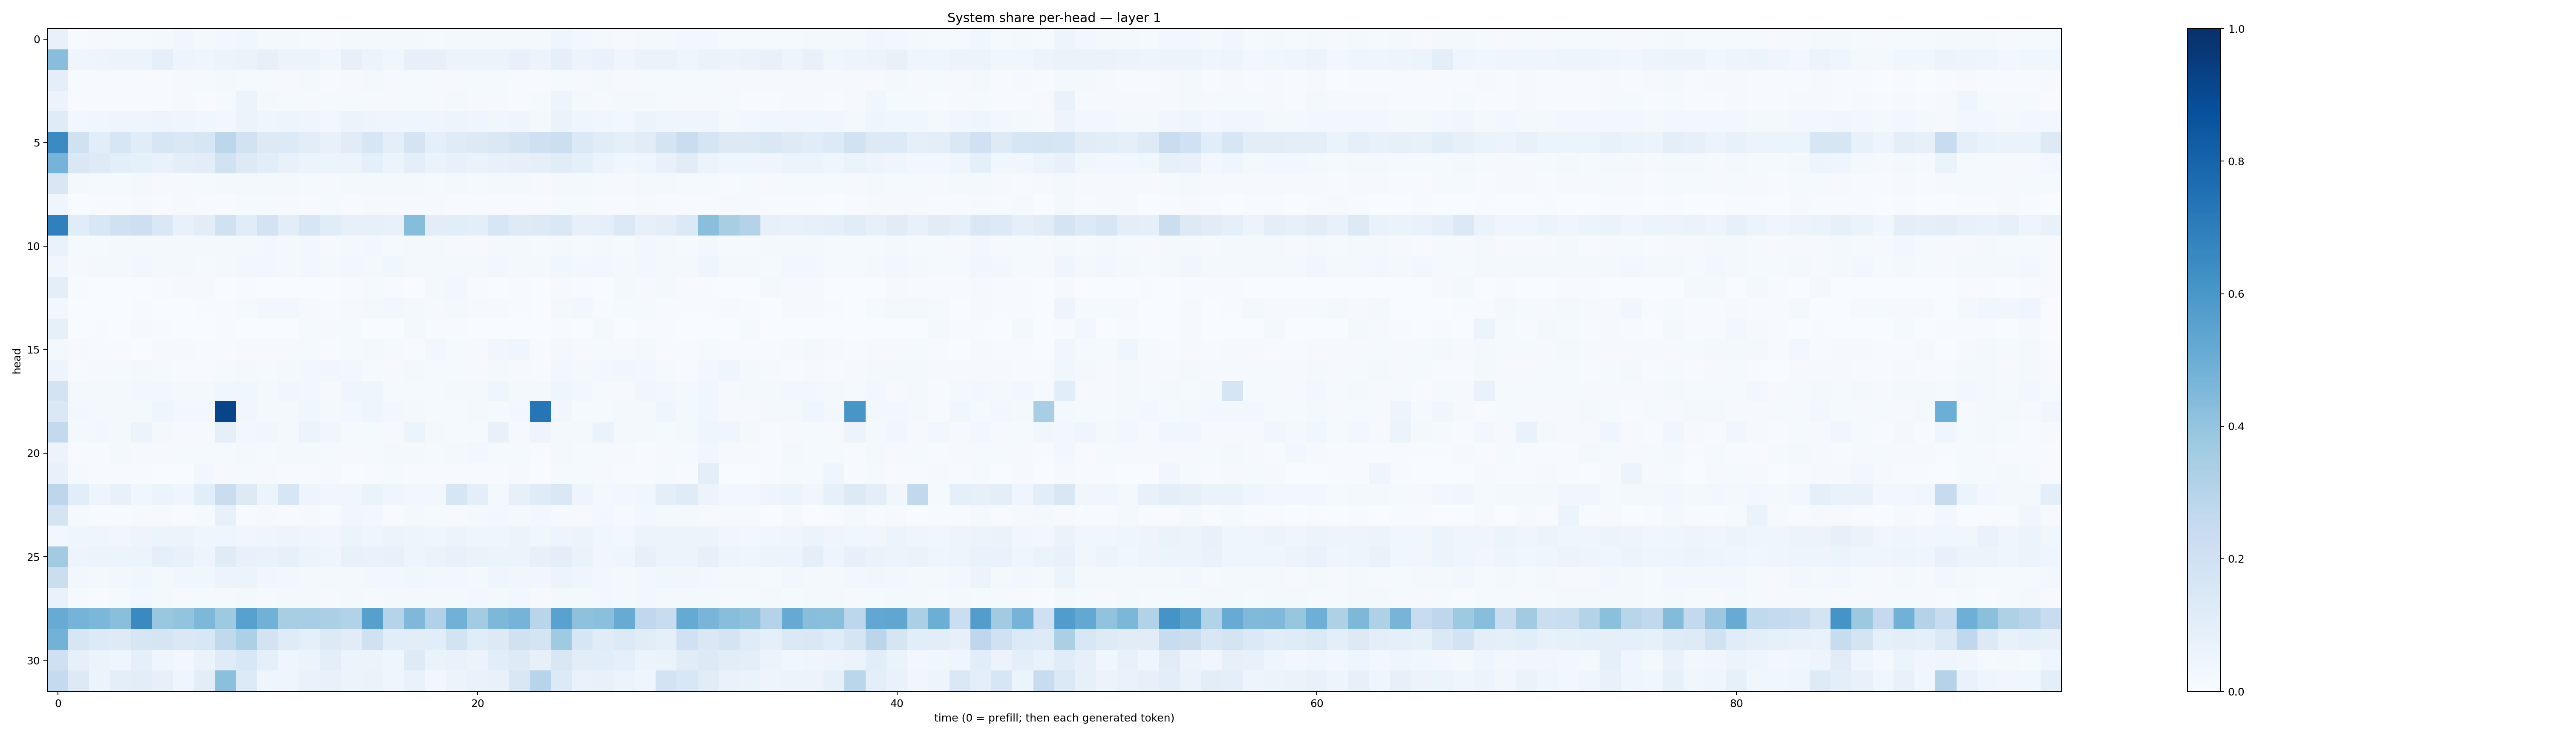

The table this chart was drawn from, first rows:
0.073762745, 0.0071417936, 0.011190908, 0.013728149, 0.012142288, 0.02101704, 0.034306444, 0.022405984, 0.026172012, 0.03666397, 0.021237656, 0.01713688, 0.015316013, 0.008513213, 0.020718567, 0.016469747, 0.016224762, 0.017512407, 0.013878747, 0.020002063, 0.022504387, 0.016402032, 0.019961428, 0.020315977
0.4289, 0.04042, 0.04864, 0.05539, 0.05961, 0.0907, 0.04718, 0.04158, 0.05294, 0.06634, 0.07922, 0.05811, 0.0615, 0.03817, 0.07895, 0.0571, 0.03889, 0.08079, 0.08073, 0.05896, 0.06005, 0.05804, 0.07656, 0.05223
0.1014, 0.007053, 0.004708, 0.007015, 0.007793, 0.006917, 0.01063, 0.01272, 0.01735, 0.01303, 0.01451, 0.01097, 0.01876, 0.006511, 0.01156, 0.0208, 0.01107, 0.01347, 0.009661, 0.01033, 0.01505, 0.0152, 0.007291, 0.006775
0.05748, 0.005151, 0.006885, 0.006354, 0.006954, 0.006791, 0.008918, 0.006767, 0.01241, 0.05346, 0.01772, 0.01392, 0.01021, 0.01502, 0.01278, 0.008191, 0.01135, 0.01307, 0.009237, 0.01732, 0.008228, 0.00932, 0.006314, 0.01313
0.1188, 0.02784, 0.0353, 0.04363, 0.03963, 0.04907, 0.0425, 0.03736, 0.02794, 0.05533, 0.046, 0.048, 0.03942, 0.02352, 0.05685, 0.05052, 0.04463, 0.04424, 0.04091, 0.04778, 0.04133, 0.03746, 0.04006, 0.02149
0.6508, 0.196, 0.108, 0.1592, 0.1148, 0.1599, 0.1464, 0.1607, 0.2809, 0.192, 0.1257, 0.1363, 0.1044, 0.07146, 0.1097, 0.1571, 0.09787, 0.1792, 0.09064, 0.1188, 0.13, 0.1441, 0.1776, 0.2067
0.4759, 0.1435, 0.1216, 0.09713, 0.08249, 0.06792, 0.09796, 0.1053, 0.1888, 0.1284, 0.1087, 0.07684, 0.06054, 0.05094, 0.05299, 0.09048, 0.0526, 0.09802, 0.06469, 0.07668, 0.0662, 0.074, 0.08012, 0.089
0.1512, 0.0175, 0.013, 0.01302, 0.01829, 0.0111, 0.01155, 0.01519, 0.02025, 0.02223, 0.01696, 0.01809, 0.01561, 0.01133, 0.01676, 0.02188, 0.01582, 0.01937, 0.01452, 0.01765, 0.01324, 0.01744, 0.01618, 0.01148
0.04496, 0.003524, 0.005458, 0.00634, 0.008401, 0.007253, 0.007992, 0.007186, 0.007009, 0.01357, 0.01303, 0.01098, 0.006443, 0.01253, 0.005568, 0.008989, 0.008576, 0.01061, 0.009798, 0.0071, 0.004729, 0.006819, 0.006161, 0.004832
0.6903, 0.115, 0.1528, 0.1992, 0.2122, 0.1458, 0.07615, 0.1024, 0.1966, 0.116, 0.1798, 0.1054, 0.1585, 0.1164, 0.07824, 0.08363, 0.07408, 0.4335, 0.1046, 0.1055, 0.09623, 0.1576, 0.1242, 0.1258
0.07009, 0.01249, 0.01338, 0.01641, 0.01614, 0.01966, 0.01702, 0.01609, 0.01986, 0.0208, 0.02381, 0.01591, 0.02721, 0.009876, 0.02139, 0.02913, 0.01395, 0.02009, 0.01764, 0.01149, 0.0111, 0.01617, 0.01847, 0.0133
0.03494, 0.009746, 0.01786, 0.02244, 0.02359, 0.01999, 0.01797, 0.01338, 0.01936, 0.02413, 0.02752, 0.01996, 0.02586, 0.01839, 0.02805, 0.02302, 0.03531, 0.01584, 0.01818, 0.01779, 0.0188, 0.02735, 0.01828, 0.01579
0.09908, 0.006745, 0.002833, 0.001256, 0.0006734, 0.004059, 0.01055, 0.008473, 0.002323, 0.003907, 0.003463, 0.00282, 0.003861, 0.00215, 0.00462, 0.01456, 0.004195, 0.001614, 0.01819, 0.02368, 0.00556, 0.0005757, 0.005475, 0.001843
0.02989, 0.002511, 0.002411, 0.002986, 0.004468, 0.002874, 0.003747, 0.004841, 0.003917, 0.01468, 0.02819, 0.02779, 0.008157, 0.005076, 0.01108, 0.02324, 0.03066, 0.01673, 0.009955, 0.02305, 0.01056, 0.01031, 0.005687, 0.002227
0.08438, 0.002626, 0.006117, 0.002518, 0.009249, 0.004865, 0.001674, 0.003546, 0.006271, 0.002815, 0.002722, 0.00314, 0.01562, 0.009146, 0.01286, 0.003663, 0.003678, 0.02021, 0.006686, 0.007544, 0.002966, 0.00349, 0.00257, 0.003775
0.01994, 0.008286, 0.007133, 0.006013, 0.003796, 0.009331, 0.008759, 0.007785, 0.006446, 0.01071, 0.009142, 0.01048, 0.01374, 0.007272, 0.01323, 0.02177, 0.01461, 0.007716, 0.02399, 0.01465, 0.009412, 0.03229, 0.04305, 0.007195
0.04764, 0.006578, 0.01014, 0.013, 0.01835, 0.01233, 0.00645, 0.006713, 0.01341, 0.02289, 0.01214, 0.02169, 0.02863, 0.03166, 0.02409, 0.01249, 0.01002, 0.02317, 0.01376, 0.01337, 0.007847, 0.01669, 0.008031, 0.006502
0.1811, 0.0173, 0.02141, 0.02195, 0.02481, 0.02873, 0.01791, 0.02222, 0.036, 0.03751, 0.01908, 0.03256, 0.02852, 0.00909, 0.04363, 0.0392, 0.01504, 0.01266, 0.0135, 0.02188, 0.01797, 0.04548, 0.02265, 0.0173
0.1412, 0.02917, 0.02126, 0.01587, 0.01771, 0.04357, 0.02481, 0.024, 0.9214, 0.03146, 0.01624, 0.01855, 0.03627, 0.01697, 0.02371, 0.0396, 0.0245, 0.01986, 0.01246, 0.01408, 0.02133, 0.01512, 0.02998, 0.7267
0.2582, 0.0163, 0.02937, 0.01697, 0.05156, 0.01831, 0.009446, 0.01022, 0.08981, 0.02685, 0.03232, 0.02009, 0.05694, 0.03286, 0.01359, 0.01246, 0.008268, 0.05138, 0.01566, 0.0122, 0.01217, 0.07378, 0.009833, 0.0496
0.05657, 0.005662, 0.00572, 0.02078, 0.01072, 0.01073, 0.01212, 0.01211, 0.01213, 0.02203, 0.01492, 0.02291, 0.02172, 0.01356, 0.008133, 0.01231, 0.01844, 0.02272, 0.01478, 0.01804, 0.0286, 0.01296, 0.0136, 0.006927
0.07232, 0.008352, 0.005695, 0.005481, 0.004963, 0.003513, 0.003896, 0.02368, 0.00841, 0.01487, 0.009876, 0.005846, 0.007754, 0.01065, 0.003286, 0.006267, 0.0128, 0.007529, 0.007097, 0.006785, 0.00567, 0.004479, 0.008752, 0.003851
0.2784, 0.1089, 0.05046, 0.07063, 0.03834, 0.05124, 0.04488, 0.106, 0.2281, 0.128, 0.05207, 0.1623, 0.0504, 0.03324, 0.0358, 0.06471, 0.03975, 0.02988, 0.0307, 0.1639, 0.09889, 0.0201, 0.08098, 0.1181
0.1743, 0.01425, 0.004405, 0.00668, 0.009353, 0.008536, 0.006292, 0.01309, 0.07756, 0.006941, 0.01043, 0.004372, 0.009642, 0.007326, 0.03207, 0.02464, 0.006357, 0.01942, 0.01329, 0.00907, 0.01877, 0.02379, 0.01816, 0.03086
0.02989, 0.04038, 0.04, 0.03296, 0.05032, 0.05287, 0.05327, 0.04162, 0.04246, 0.03416, 0.04025, 0.04866, 0.03923, 0.03401, 0.05145, 0.04512, 0.05235, 0.04768, 0.04476, 0.05188, 0.04306, 0.04571, 0.05349, 0.03526
0.361, 0.04875, 0.05724, 0.05935, 0.05331, 0.08621, 0.07079, 0.05028, 0.1208, 0.07564, 0.06798, 0.08282, 0.0537, 0.04106, 0.07642, 0.06939, 0.07322, 0.04693, 0.06456, 0.07313, 0.06367, 0.05105, 0.06059, 0.08144
0.221, 0.03079, 0.02309, 0.02353, 0.03528, 0.02181, 0.03694, 0.03834, 0.05734, 0.05175, 0.0324, 0.02344, 0.01663, 0.0181, 0.01925, 0.0256, 0.02577, 0.03618, 0.02459, 0.02649, 0.01997, 0.041, 0.03203, 0.03393
0.06886, 0.008658, 0.006466, 0.01329, 0.0236, 0.01698, 0.01111, 0.01509, 0.01387, 0.01824, 0.01037, 0.02095, 0.01691, 0.01059, 0.02043, 0.0116, 0.0186, 0.02184, 0.01574, 0.01794, 0.02409, 0.02253, 0.02371, 0.009758
0.5108, 0.4728, 0.4594, 0.4229, 0.6538, 0.3834, 0.3991, 0.4539, 0.3744, 0.5569, 0.4815, 0.3422, 0.3442, 0.3329, 0.3155, 0.5589, 0.303, 0.4531, 0.3173, 0.483, 0.3575, 0.4564, 0.4752, 0.2903
0.4797, 0.1566, 0.134, 0.1217, 0.1616, 0.1687, 0.1417, 0.1534, 0.2642, 0.3293, 0.1802, 0.1207, 0.08849, 0.1266, 0.1097, 0.1983, 0.1091, 0.1035, 0.1055, 0.1853, 0.1171, 0.1268, 0.1984, 0.1777
0.2076, 0.07865, 0.05288, 0.04203, 0.08623, 0.04142, 0.02805, 0.06447, 0.1198, 0.1524, 0.08925, 0.04351, 0.05349, 0.09857, 0.06154, 0.0604, 0.04372, 0.1249, 0.0659, 0.06952, 0.05534, 0.1074, 0.1226, 0.08162
0.2567, 0.1307, 0.05507, 0.09735, 0.1024, 0.0793, 0.04183, 0.1032, 0.4198, 0.1329, 0.0402, 0.04502, 0.0697, 0.07486, 0.05142, 0.06545, 0.04682, 0.06824, 0.03012, 0.05607, 0.06699, 0.07209, 0.1512, 0.296
